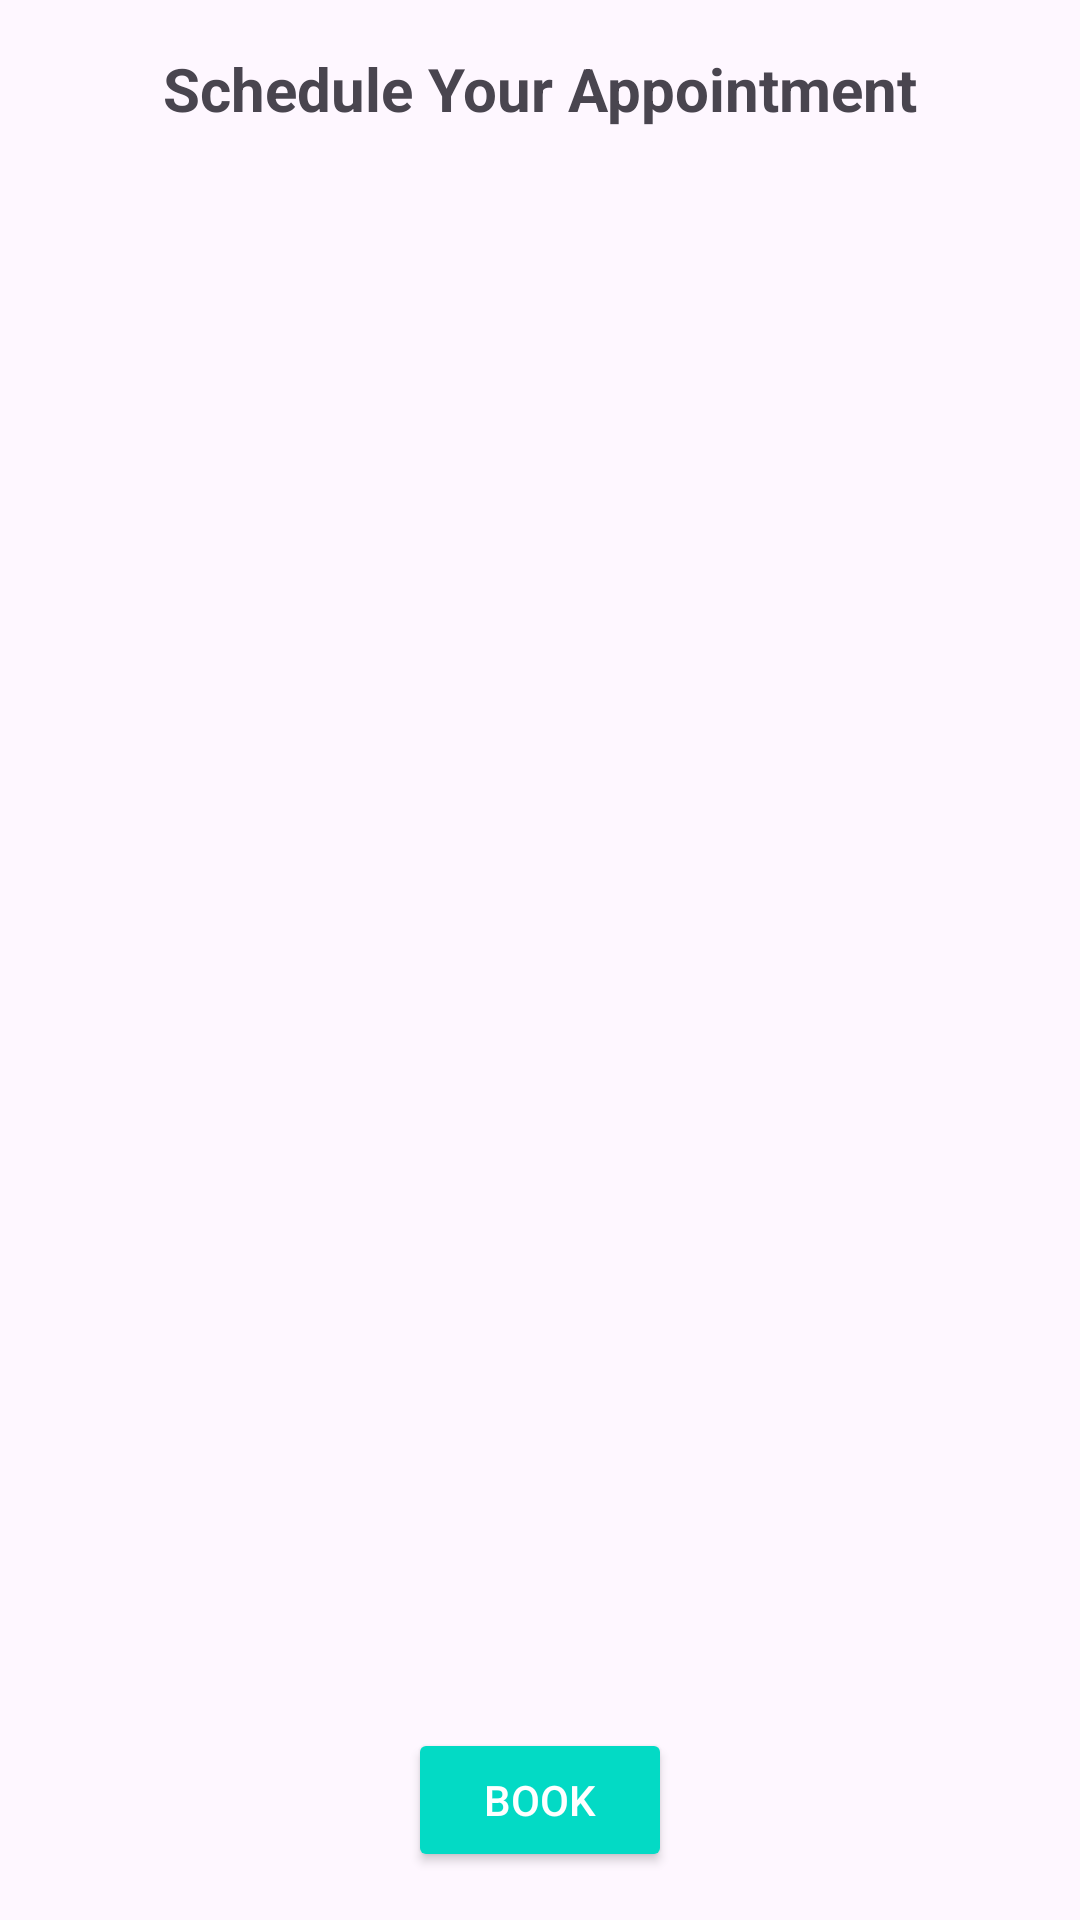

This screen was rendered from an Android layout file. Write that file and the resources it references.
<!-- AndroidManifest.xml: application theme Theme.Module5Design -->
<!-- res/layout/activity_schedule_appointment.xml -->
<?xml version="1.0" encoding="utf-8"?>
<androidx.constraintlayout.widget.ConstraintLayout xmlns:android="http://schemas.android.com/apk/res/android"
    xmlns:app="http://schemas.android.com/apk/res-auto"
    xmlns:tools="http://schemas.android.com/tools"
    android:id="@+id/CLAgriIQ"
    android:layout_width="match_parent"
    android:layout_height="match_parent"
    tools:context=".ScheduleAppointmentActivity">
    

    <TextView
        android:id="@+id/tvTitle"
        android:layout_width="wrap_content"
        android:layout_height="wrap_content"
        android:text="Schedule Your Appointment"
        android:textSize="20sp"
        android:textStyle="bold"
        app:layout_constraintTop_toTopOf="parent"
        app:layout_constraintStart_toStartOf="parent"
        app:layout_constraintEnd_toEndOf="parent"
        android:layout_marginTop="16dp" />

    
    <HorizontalScrollView
        android:id="@+id/horizontalScrollView"
        android:layout_width="0dp"
        android:layout_height="0dp"
        app:layout_constraintTop_toBottomOf="@id/tvTitle"
        app:layout_constraintBottom_toTopOf="@id/btnBook"
        app:layout_constraintStart_toStartOf="parent"
        app:layout_constraintEnd_toEndOf="parent"
        android:fillViewport="true">

        
        <ScrollView
            android:id="@+id/scrollView"
            android:layout_width="wrap_content"
            android:layout_height="match_parent"
            android:fillViewport="true">

            
            <TableLayout
                android:id="@+id/tableSchedule"
                android:layout_width="wrap_content"
                android:layout_height="wrap_content"
                android:stretchColumns="1"></TableLayout>
        </ScrollView>
    </HorizontalScrollView>

    
    <Button
        android:id="@+id/btnBook"
        android:layout_width="wrap_content"
        android:layout_height="wrap_content"
        android:text="Book"
        android:backgroundTint="@color/teal_200"
        android:textColor="@android:color/white"
        app:layout_constraintBottom_toBottomOf="parent"
        app:layout_constraintEnd_toEndOf="parent"
        app:layout_constraintStart_toStartOf="parent"
        android:layout_marginBottom="16dp" />
</androidx.constraintlayout.widget.ConstraintLayout>
<!-- resources referenced by this layout -->
<resources>
  <style name="Theme.Module5Design" parent="Base.Theme.Module5Design" />
  <style name="Base.Theme.Module5Design" parent="Theme.Material3.DayNight.NoActionBar">
          
          
      </style>
  <!-- not gathered from this repository: default colours our renderer supplied (Android Studio template values) -->
  <color name="teal_200">#FF03DAC5</color>
</resources>
